Run: headless pygame with SDL's dummy video driver; simulated clock (each Clock.tick advances the game by its frame time, no real sleeping); random seed 0; keys injected as events and as key.get_pressed() state; no mouse input.
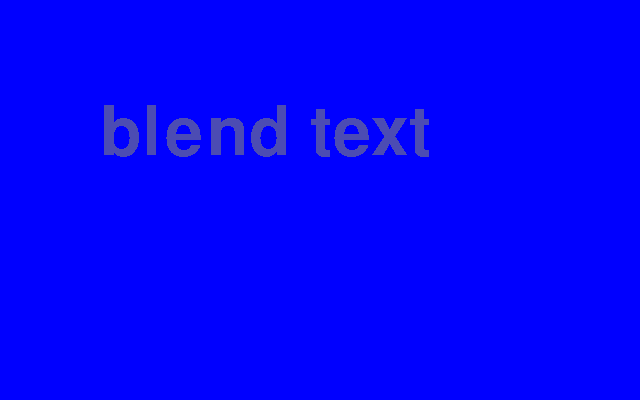
Frame 1 of 4 · flips 1–60 · no input
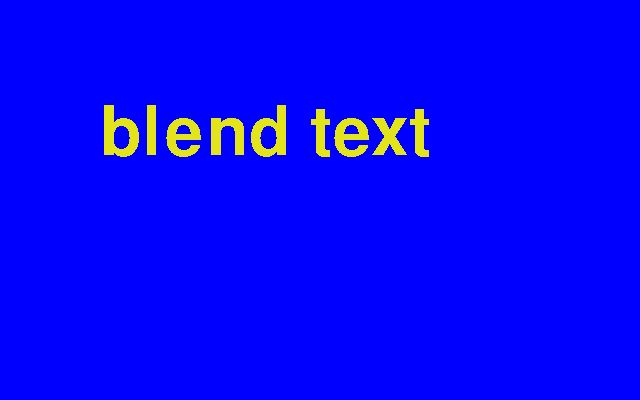
Frame 2 of 4 · flips 61–180 · tapped SPACE, RETURN · held RIGHT (→), D
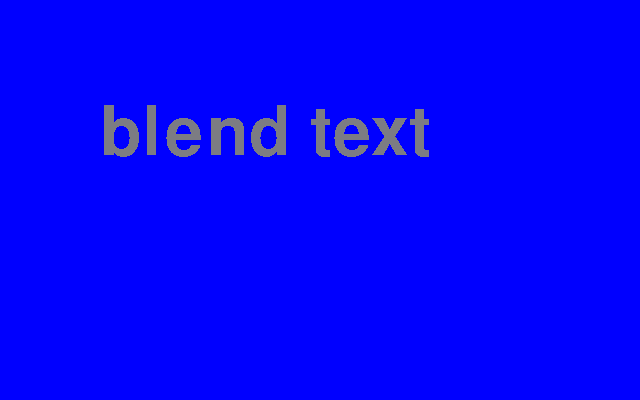
Frame 3 of 4 · flips 181–300 · held DOWN (↓), S
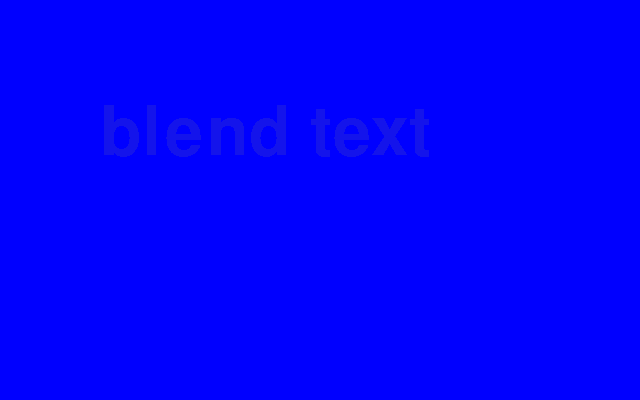
Frame 4 of 4 · flips 301–420 · held LEFT (←), A, UP (↑), W

The pygame program that drew these frames:

# pygame.Surface object
# https://www.pygame.org/docs/ref/surface.html
#
# Why is alpha blending not working properly?
# https://stackoverflow.com/questions/54342525/why-is-alpha-blending-not-working-properly-pygame/54348618#54348618
#
# GitHub - PyGameExamplesAndAnswers - Blending and transparency - Transparency
# https://github.com/Rabbid76/PyGameExamplesAndAnswers/blob/master/documentation/pygame/pygame_blending_and_transaprency.md

import pygame
import pygame.font
pygame.init()

screen = pygame.display.set_mode((640, 400))

def BlendSurface(image, pos, alpha):
    #blendImage = image.convert_alpha()
    #blendImage.fill((255,255,255, min(1.0,alpha)*255), None, pygame.BLEND_RGBA_MULT)
    #screen.blit(blendImage, pos)
    alphaVal = int(max(0, min(254, alpha*254)))
    image.set_alpha(alphaVal)
    screen.blit(image, pos)

clock = pygame.time.Clock()

font = pygame.font.SysFont('Times New Roman', 100)
text = font.render('blend text', False, (255, 255, 0))

i = 0
run = False
while not run:
    clock.tick(60)
    for event in pygame.event.get():
        if event.type == pygame.QUIT:
            run = True

    i = i + 1 if i <= 200 else 0

    screen.fill((0, 0, 255))
    BlendSurface(text, (100, 100), i/200) 
    pygame.display.flip()
    
pygame.quit()
exit()
